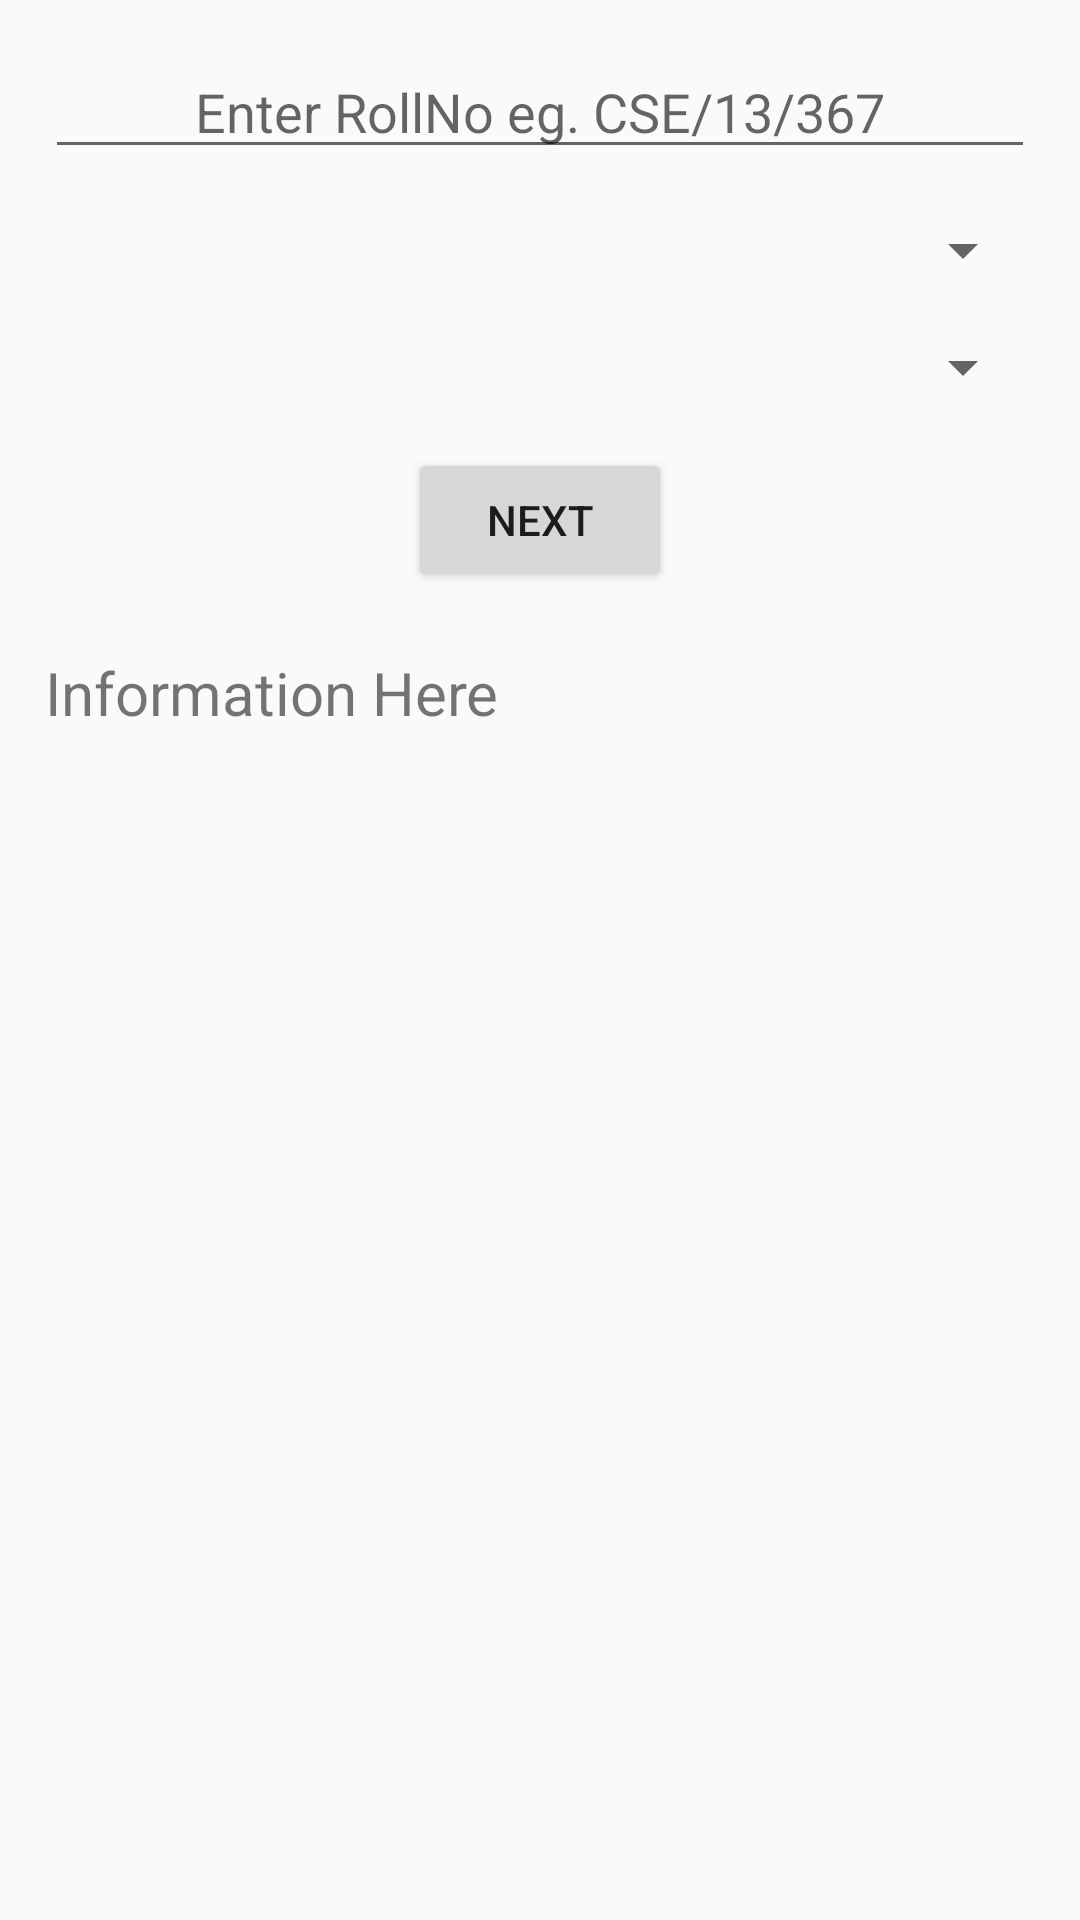

Produce the Android XML layout that renders to this screen, including the resource entries it uses.
<!-- AndroidManifest.xml: application theme aec_theme -->
<!-- res/layout/activity_pre_login.xml -->
<?xml version="1.0" encoding="utf-8"?>
<LinearLayout xmlns:android="http://schemas.android.com/apk/res/android"
    xmlns:app="http://schemas.android.com/apk/res-auto"
    xmlns:tools="http://schemas.android.com/tools"
    android:padding="15dp"
    android:orientation="vertical"
    android:layout_width="match_parent"
    android:layout_height="match_parent"
    tools:context="com.aec_developers.khurshid.aec_main.RegisterLoginPackage.PreLoginActivity">

    <EditText
        android:layout_width="match_parent"
        android:layout_height="wrap_content"
        android:hint="Enter RollNo eg. CSE/13/367"
        android:layout_gravity="center_horizontal"
        android:gravity="center"
        android:id="@+id/etEnterRollNoXml"
        />

    <Spinner
        android:id="@+id/spCourseSelection"
        android:layout_marginTop="15dp"
        android:layout_width="match_parent"
        android:layout_height="wrap_content">

    </Spinner>

    <Spinner
        android:id="@+id/spSemesterSelection"
        android:layout_marginTop="15dp"
        android:layout_width="match_parent"
        android:layout_height="wrap_content">
    </Spinner>

    <Button
        android:id="@+id/btnNextRollNoXml"
        android:layout_marginTop="15dp"
        android:layout_width="wrap_content"
        android:layout_height="wrap_content"
        android:layout_gravity="center_horizontal"
        android:text="Next"
        android:onClick="ActionPreLogin"
        />


    <TextView
        android:layout_marginTop="20dp"
        android:textSize="20sp"
        android:text="Information Here"
        android:layout_width="match_parent"
        android:layout_height="wrap_content"
        android:id="@+id/tvRollNoDetailsXml"
        />

</LinearLayout>
<!-- resources referenced by this layout -->
<resources>
  <style name="aec_theme" parent="Theme.AppCompat.Light.DarkActionBar">
          
          <item name="colorPrimary">@color/colorPrimary</item>
          <item name="colorPrimaryDark">@color/colorPrimaryDark</item>
          <item name="colorAccent">@color/colorAccent</item>
      </style>
  <color name="colorPrimary">#212121</color>
  <color name="colorPrimaryDark">#000000</color>
  <color name="colorAccent">#0277bd</color>
</resources>
